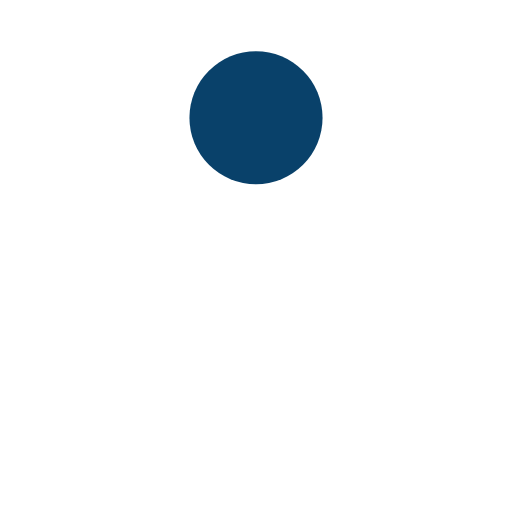
t = 0.00 s
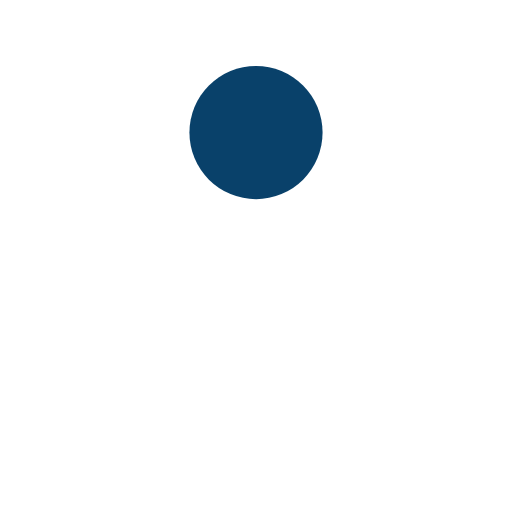
t = 0.12 s
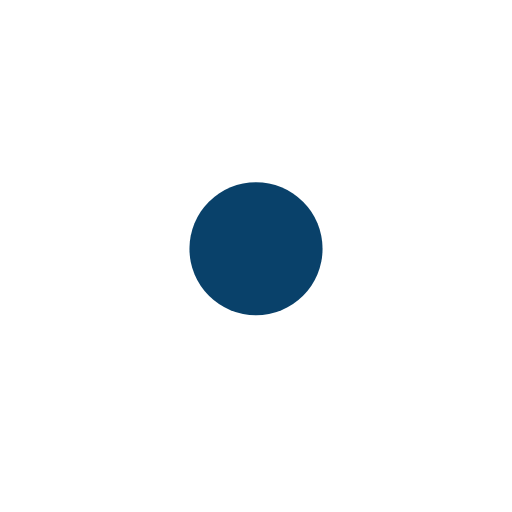
t = 0.37 s
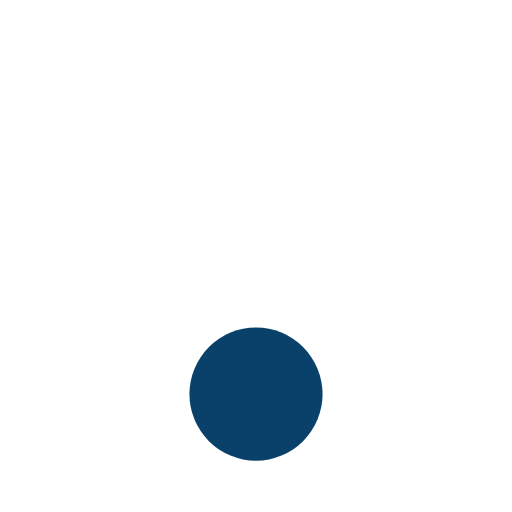
t = 0.50 s
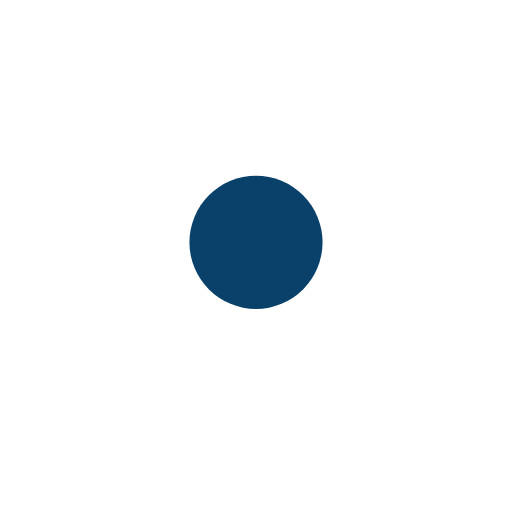
t = 0.62 s
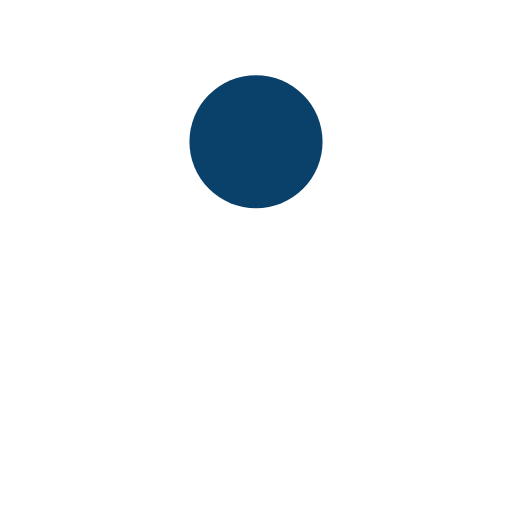
t = 0.87 s

The animated SVG that drew these frames (rendered in a browser with its animation timeline set to each time). Animation: 1 SMIL element (animate=1); one cycle of 0.99 s, repeats indefinitely.

<?xml version="1.0" encoding="utf-8"?>
<svg xmlns="http://www.w3.org/2000/svg" xmlns:xlink="http://www.w3.org/1999/xlink" style="margin: auto; background: none; display: block; shape-rendering: auto;" width="200px" height="200px" viewBox="0 0 100 100" preserveAspectRatio="xMidYMid">
<circle cx="50" cy="23" r="13" fill="#09416a">
  <animate attributeName="cy" dur="0.9900990099009901s" repeatCount="indefinite" calcMode="spline" keySplines="0.45 0 0.9 0.55;0 0.45 0.55 0.9" keyTimes="0;0.5;1" values="23;77;23"></animate>
</circle>
<!-- [ldio] generated by https://loading.io/ --></svg>
